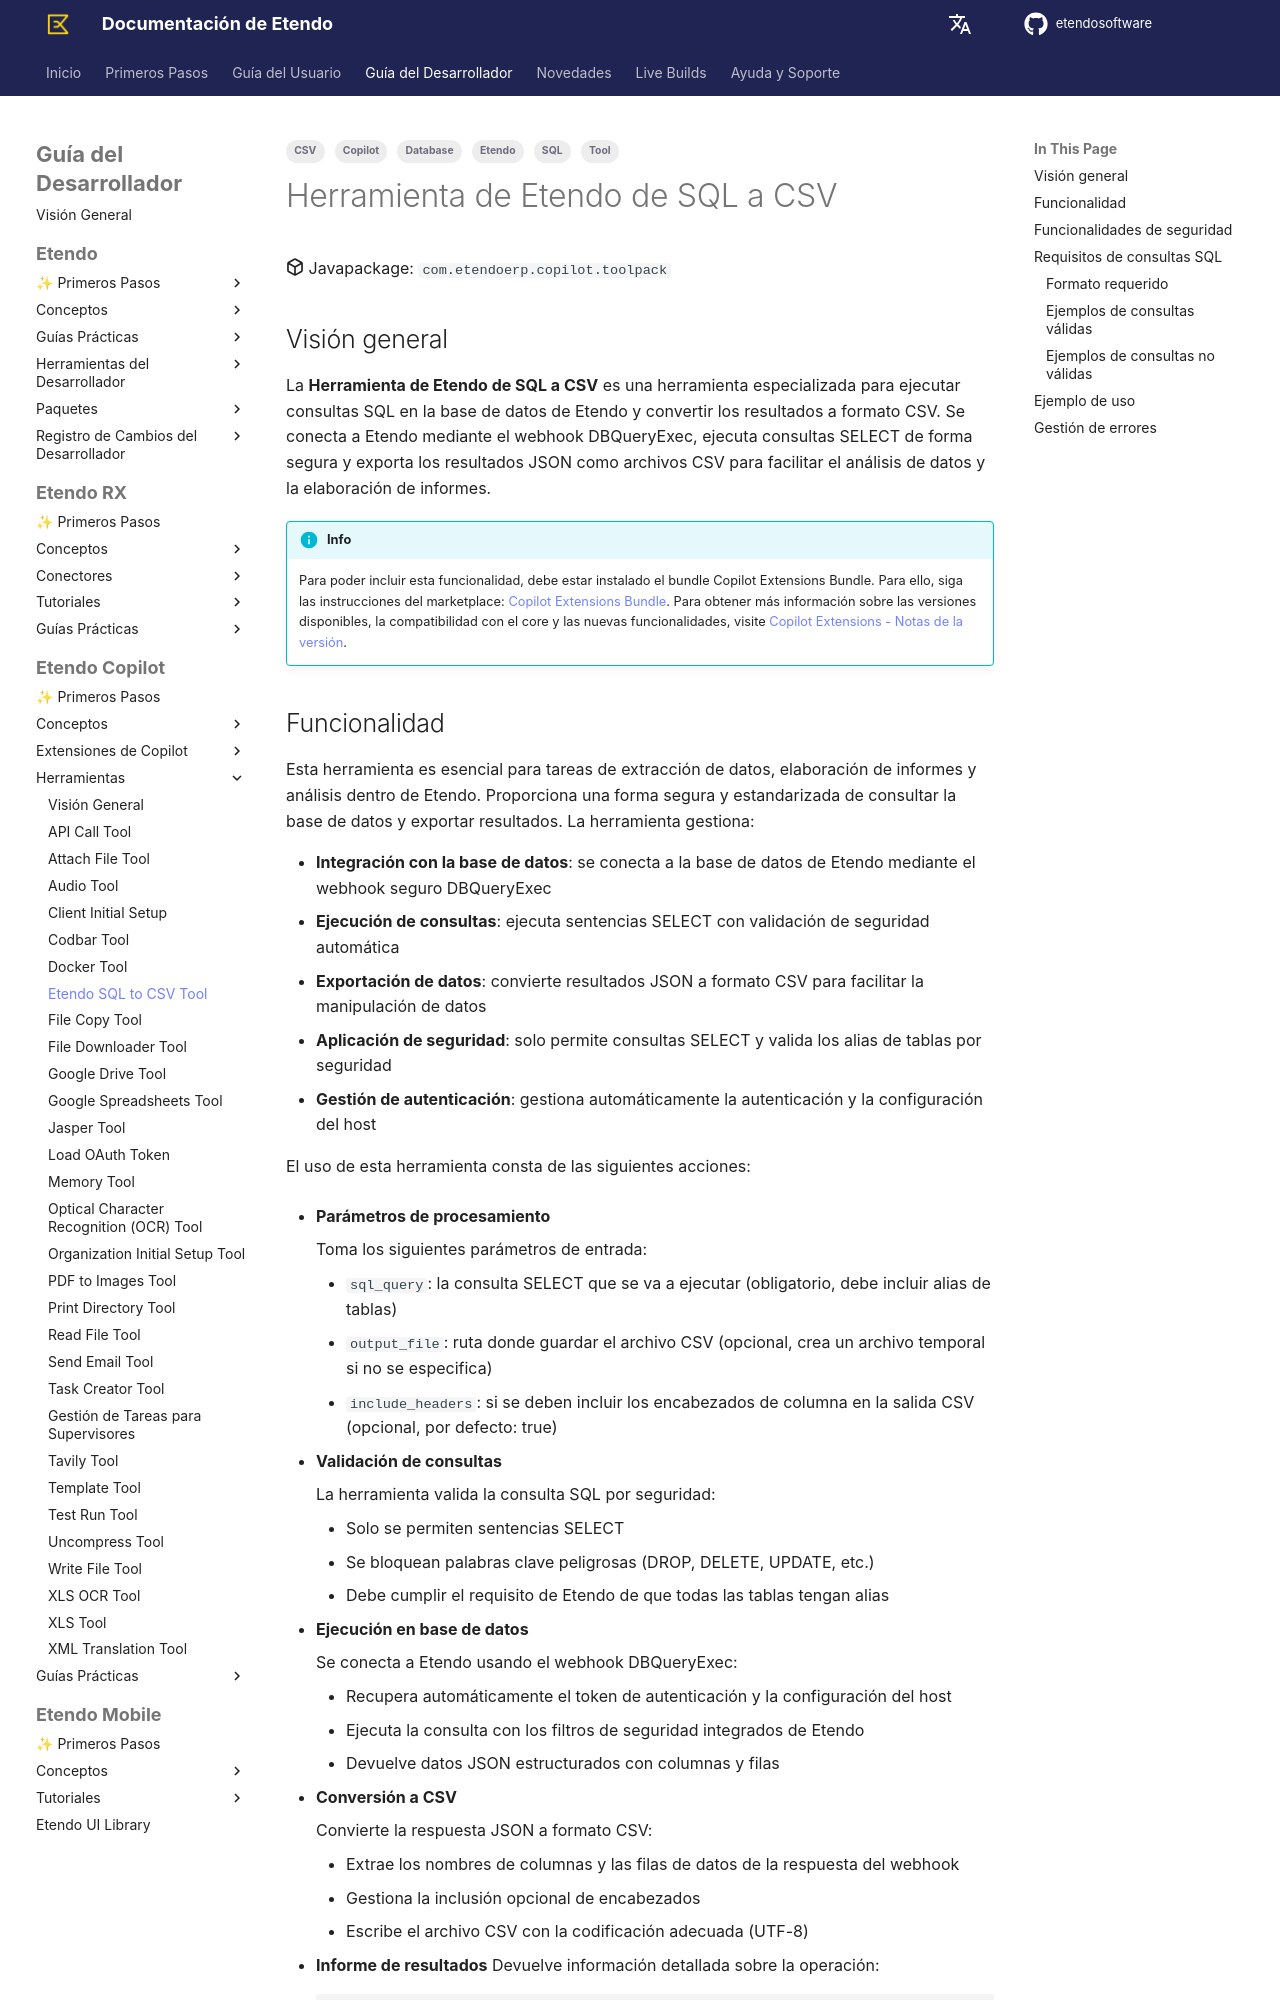

repository: etendosoftware/docs · page: es/developer-guide/etendo-copilot/available-tools/etendo-sql-to-csv-tool/index.html · generator: mkdocs

---
tags:
    - Copilot
    - Tool
    - SQL
    - CSV
    - Database
    - Etendo
---

# Herramienta de Etendo de SQL a CSV { #etendo-sql-to-csv-tool }

:octicons-package-16: Javapackage: `com.etendoerp.copilot.toolpack`

## Visión general { #overview }

La **Herramienta de Etendo de SQL a CSV** es una herramienta especializada para ejecutar consultas SQL en la base de datos de Etendo y convertir los resultados a formato CSV. Se conecta a Etendo mediante el webhook DBQueryExec, ejecuta consultas SELECT de forma segura y exporta los resultados JSON como archivos CSV para facilitar el análisis de datos y la elaboración de informes.

!!!info
    Para poder incluir esta funcionalidad, debe estar instalado el bundle Copilot Extensions Bundle. Para ello, siga las instrucciones del marketplace: [Copilot Extensions Bundle](https://marketplace.etendo.cloud/?#/product-details?module=82C5DA1B57884611ABA8F025619D4C05){target="\_blank"}. Para obtener más información sobre las versiones disponibles, la compatibilidad con el core y las nuevas funcionalidades, visite [Copilot Extensions - Notas de la versión](../../../whats-new/release-notes/etendo-copilot/bundles/release-notes.md).
